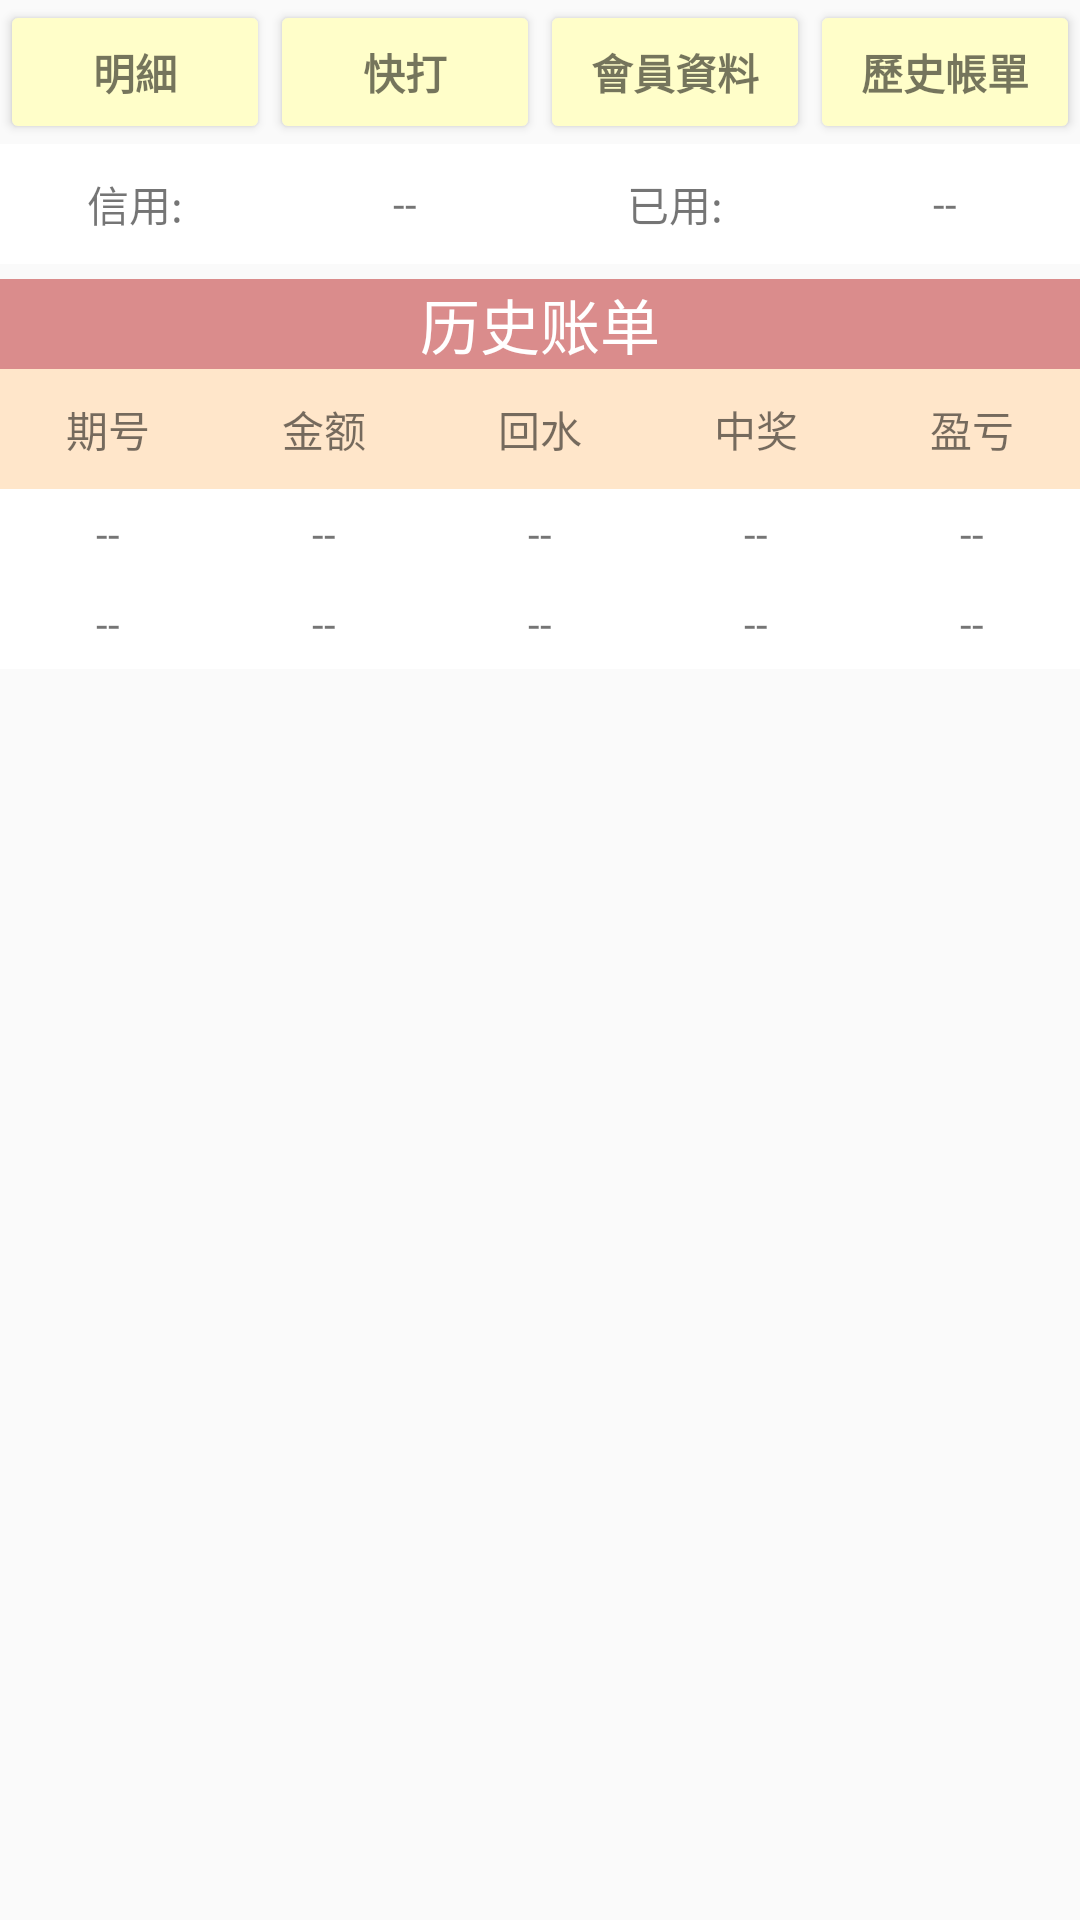

Write the Android layout XML for this screen, with the resource values it uses.
<!-- AndroidManifest.xml: application theme AppTheme -->
<!-- res/layout/activity_history.xml -->
<?xml version="1.0" encoding="utf-8"?>
<LinearLayout xmlns:android="http://schemas.android.com/apk/res/android"
    android:layout_width="match_parent"
    android:layout_height="match_parent"
    android:background="@drawable/index"
    android:orientation="vertical">

    <LinearLayout
        android:layout_width="match_parent"
        android:layout_height="wrap_content"
        android:orientation="horizontal">

        <Button
            android:id="@+id/btn_list_history"
            style="?android:textAppearanceSmall"
            android:layout_width="match_parent"
            android:layout_height="match_parent"
            android:layout_weight="1"
            android:backgroundTint="#fffec9"
            android:text="明細"
            android:textStyle="bold" />

        <Button
            android:id="@+id/btn_game_history"
            style="?android:textAppearanceSmall"
            android:layout_width="match_parent"
            android:layout_height="match_parent"
            android:layout_weight="1"
            android:backgroundTint="#fffec9"
            android:text="快打"
            android:textStyle="bold" />

        <Button
            android:id="@+id/btn_member_history"
            style="?android:textAppearanceSmall"
            android:layout_width="match_parent"
            android:layout_height="match_parent"
            android:layout_weight="1"
            android:backgroundTint="#fffec9"
            android:text="會員資料"
            android:textStyle="bold" />

        <Button
            android:id="@+id/btn_history_history"
            style="?android:textAppearanceSmall"
            android:layout_width="match_parent"
            android:layout_height="match_parent"
            android:layout_weight="1"
            android:backgroundTint="#fffec9"
            android:text="歷史帳單"
            android:textStyle="bold" />

    </LinearLayout>

    <LinearLayout
        android:layout_width="match_parent"
        android:layout_height="40dp"
        android:orientation="horizontal">

        <TextView
            android:layout_width="match_parent"
            android:layout_height="match_parent"
            android:layout_weight="1"
            android:background="#FFFFFF"
            android:gravity="center"
            android:text="信用:"
            android:textAlignment="center" />

        <TextView
            android:layout_width="match_parent"
            android:layout_height="match_parent"
            android:layout_weight="1"
            android:background="#FFFFFF"
            android:gravity="center"
            android:text="--"
            android:textAlignment="center" />

        <TextView
            android:layout_width="match_parent"
            android:layout_height="match_parent"
            android:layout_weight="1"
            android:background="#FFFFFF"
            android:gravity="center"
            android:text="已用:"
            android:textAlignment="center" />

        <TextView
            android:layout_width="match_parent"
            android:layout_height="match_parent"
            android:layout_weight="1"
            android:background="#FFFFFF"
            android:gravity="center"
            android:text="--"
            android:textAlignment="center" />

    </LinearLayout>

    <TextView
        android:layout_width="match_parent"
        android:layout_height="30dp"
        android:layout_marginTop="5dp"
        android:background="#da8c8c"
        android:gravity="center"
        android:text="历史账单"
        android:textAlignment="center"
        android:textColor="#FFFFFF"
        android:textSize="20sp" />

    <LinearLayout
        android:layout_width="match_parent"
        android:layout_height="40dp"
        android:orientation="horizontal">

        <TextView
            android:layout_width="match_parent"
            android:layout_height="match_parent"
            android:layout_weight="1"
            android:background="#ffe6ca"
            android:gravity="center"
            android:text="期号"
            android:textAlignment="center"
            android:textSize="14sp" />

        <TextView
            android:layout_width="match_parent"
            android:layout_height="match_parent"
            android:layout_weight="1"
            android:background="#ffe6ca"
            android:gravity="center"
            android:text="金额"
            android:textAlignment="center"
            android:textSize="14sp" />

        <TextView
            android:layout_width="match_parent"
            android:layout_height="match_parent"
            android:layout_weight="1"
            android:background="#ffe6ca"
            android:gravity="center"
            android:text="回水"
            android:textAlignment="center"
            android:textSize="14sp" />

        <TextView
            android:layout_width="match_parent"
            android:layout_height="match_parent"
            android:layout_weight="1"
            android:background="#ffe6ca"
            android:gravity="center"
            android:text="中奖"
            android:textAlignment="center"
            android:textSize="14sp" />

        <TextView
            android:layout_width="match_parent"
            android:layout_height="match_parent"
            android:layout_weight="1"
            android:background="#ffe6ca"
            android:gravity="center"
            android:text="盈亏"
            android:textAlignment="center"
            android:textSize="14sp" />

    </LinearLayout>

    <LinearLayout
        android:layout_width="match_parent"
        android:layout_height="30dp"
        android:orientation="horizontal">

        <TextView
            android:layout_width="match_parent"
            android:layout_height="match_parent"
            android:layout_weight="1"
            android:background="#FFFFFF"
            android:gravity="center"
            android:text="--"
            android:textAlignment="center" />

        <TextView
            android:layout_width="match_parent"
            android:layout_height="match_parent"
            android:layout_weight="1"
            android:background="#FFFFFF"
            android:gravity="center"
            android:text="--"
            android:textAlignment="center" />

        <TextView
            android:layout_width="match_parent"
            android:layout_height="match_parent"
            android:layout_weight="1"
            android:background="#FFFFFF"
            android:gravity="center"
            android:text="--"
            android:textAlignment="center" />

        <TextView
            android:layout_width="match_parent"
            android:layout_height="match_parent"
            android:layout_weight="1"
            android:background="#FFFFFF"
            android:gravity="center"
            android:text="--"
            android:textAlignment="center" />

        <TextView
            android:layout_width="match_parent"
            android:layout_height="match_parent"
            android:layout_weight="1"
            android:background="#FFFFFF"
            android:gravity="center"
            android:text="--"
            android:textAlignment="center" />
    </LinearLayout>

    <LinearLayout
        android:layout_width="match_parent"
        android:layout_height="30dp"
        android:orientation="horizontal">

        <TextView
            android:layout_width="match_parent"
            android:layout_height="match_parent"
            android:layout_weight="1"
            android:background="#FFFFFF"
            android:gravity="center"
            android:text="--"
            android:textAlignment="center" />

        <TextView
            android:layout_width="match_parent"
            android:layout_height="match_parent"
            android:layout_weight="1"
            android:background="#FFFFFF"
            android:gravity="center"
            android:text="--"
            android:textAlignment="center" />

        <TextView
            android:layout_width="match_parent"
            android:layout_height="match_parent"
            android:layout_weight="1"
            android:background="#FFFFFF"
            android:gravity="center"
            android:text="--"
            android:textAlignment="center" />

        <TextView
            android:layout_width="match_parent"
            android:layout_height="match_parent"
            android:layout_weight="1"
            android:background="#FFFFFF"
            android:gravity="center"
            android:text="--"
            android:textAlignment="center" />

        <TextView
            android:layout_width="match_parent"
            android:layout_height="match_parent"
            android:layout_weight="1"
            android:background="#FFFFFF"
            android:gravity="center"
            android:text="--"
            android:textAlignment="center" />

    </LinearLayout>

</LinearLayout>
<!-- resources referenced by this layout -->
<resources>
  <style name="AppTheme" parent="Theme.AppCompat.Light.DarkActionBar">
          
          <item name="colorPrimary">@color/colorPrimary</item>
          <item name="colorPrimaryDark">@color/colorPrimaryDark</item>
          
          <item name="colorAccent">#AA2288</item>
      </style>
  <!-- not gathered from this repository: default colours our renderer supplied (Android Studio template values) -->
  <color name="colorPrimary">#FF6200EE</color>
  <color name="colorPrimaryDark">#FF3700B3</color>
</resources>
